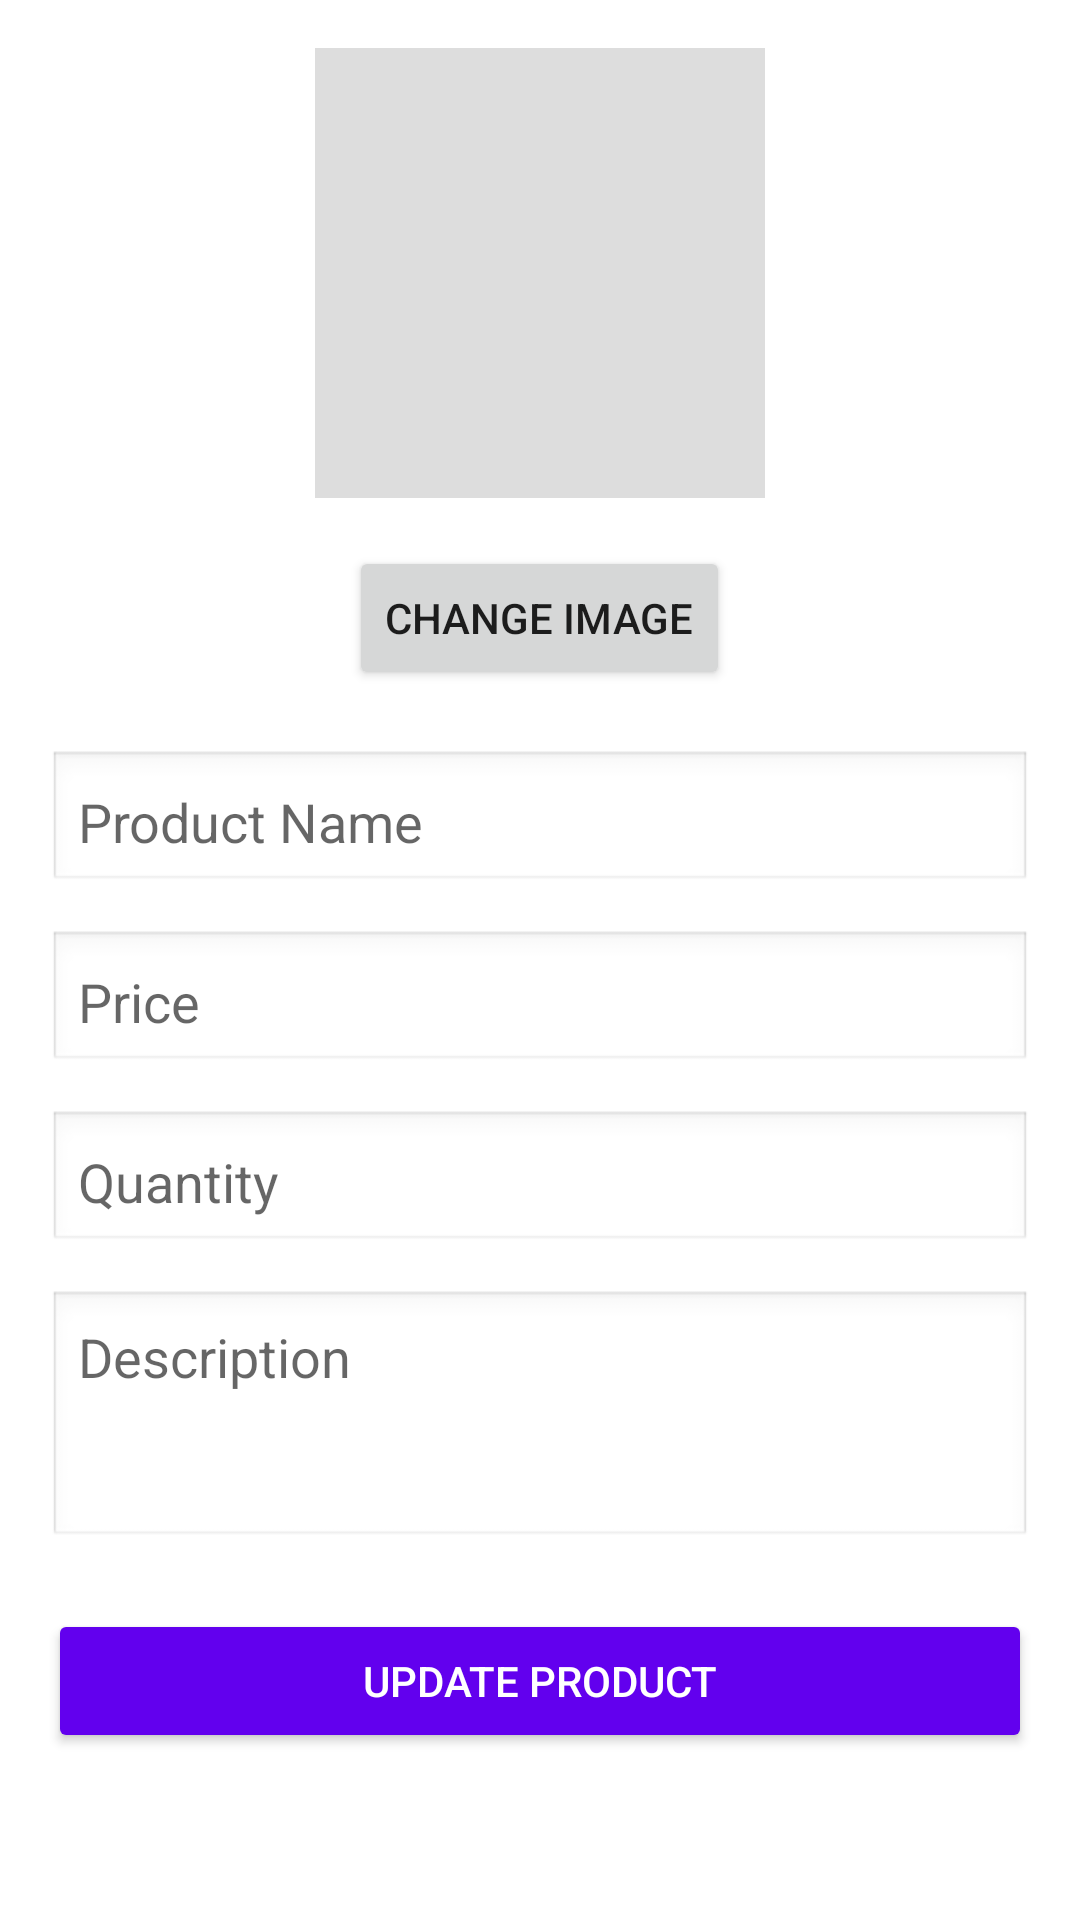

This screen was rendered from an Android layout file. Write that file and the resources it references.
<!-- AndroidManifest.xml: application theme Theme.FarmingApp -->
<!-- res/layout/activity_edit_product.xml -->
<?xml version="1.0" encoding="utf-8"?>
<ScrollView xmlns:android="http://schemas.android.com/apk/res/android"
    android:layout_width="match_parent"
    android:layout_height="match_parent"
    android:fillViewport="true"
    android:padding="16dp">

    <LinearLayout
        android:layout_width="match_parent"
        android:layout_height="wrap_content"
        android:orientation="vertical">

        
        <ImageView
            android:id="@+id/ivProductImage"
            android:layout_width="150dp"
            android:layout_height="150dp"
            android:layout_gravity="center_horizontal"
            android:scaleType="centerCrop"
            android:background="#DDDDDD"
            android:contentDescription="Product Image"
            android:layout_marginBottom="16dp" />

        <Button
            android:id="@+id/btnSelectImage"
            android:layout_width="wrap_content"
            android:layout_height="wrap_content"
            android:text="Change Image"
            android:layout_gravity="center_horizontal"
            android:layout_marginBottom="20dp" />

        
        <EditText
            android:id="@+id/etProductName"
            android:layout_width="match_parent"
            android:layout_height="wrap_content"
            android:hint="Product Name"
            android:inputType="textPersonName"
            android:padding="10dp"
            android:background="@android:drawable/edit_text"
            android:layout_marginBottom="12dp" />

        
        <EditText
            android:id="@+id/etProductPrice"
            android:layout_width="match_parent"
            android:layout_height="wrap_content"
            android:hint="Price"
            android:inputType="numberDecimal"
            android:padding="10dp"
            android:background="@android:drawable/edit_text"
            android:layout_marginBottom="12dp" />

        
        <EditText
            android:id="@+id/etProductQuantity"
            android:layout_width="match_parent"
            android:layout_height="wrap_content"
            android:hint="Quantity"
            android:inputType="number"
            android:padding="10dp"
            android:background="@android:drawable/edit_text"
            android:layout_marginBottom="12dp" />

        
        <EditText
            android:id="@+id/etProductDescription"
            android:layout_width="match_parent"
            android:layout_height="wrap_content"
            android:hint="Description"
            android:inputType="textMultiLine"
            android:minLines="3"
            android:gravity="top"
            android:padding="10dp"
            android:background="@android:drawable/edit_text"
            android:layout_marginBottom="20dp" />

        
        <Button
            android:id="@+id/btnUpdateProduct"
            android:layout_width="match_parent"
            android:layout_height="wrap_content"
            android:text="Update Product"
            android:padding="12dp"
            android:backgroundTint="@color/purple_500"
            android:textColor="@android:color/white" />

    </LinearLayout>
</ScrollView>
<!-- resources referenced by this layout -->
<resources>
  <style name="Theme.FarmingApp" parent="Theme.MaterialComponents.DayNight.DarkActionBar">
          
          <item name="colorPrimary">@color/purple_500</item>
          <item name="colorPrimaryVariant">@color/purple_700</item>
          <item name="colorOnPrimary">@color/white</item>
          
          <item name="colorSecondary">@color/teal_200</item>
          <item name="colorSecondaryVariant">@color/teal_700</item>
          <item name="colorOnSecondary">@color/black</item>
          
          <item name="android:statusBarColor">?attr/colorPrimaryVariant</item>
          
      </style>
  <!-- not gathered from this repository: default colours our renderer supplied (Android Studio template values) -->
  <color name="purple_500">#FF6200EE</color>
  <color name="purple_700">#FF3700B3</color>
  <color name="teal_200">#FF03DAC5</color>
  <color name="teal_700">#FF018786</color>
  <color name="black">#FF000000</color>
  <color name="white">#FFFFFFFF</color>
</resources>
